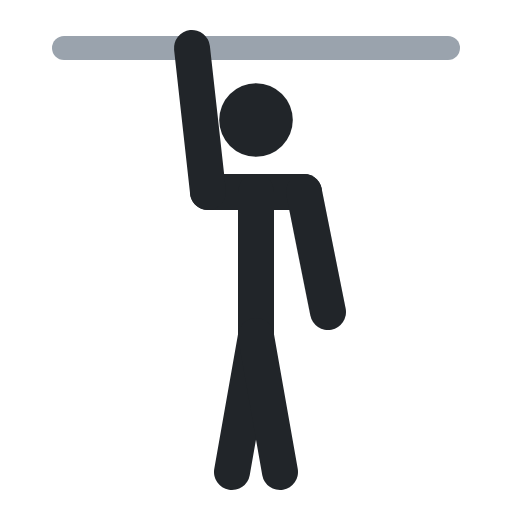
t = 0.00 s
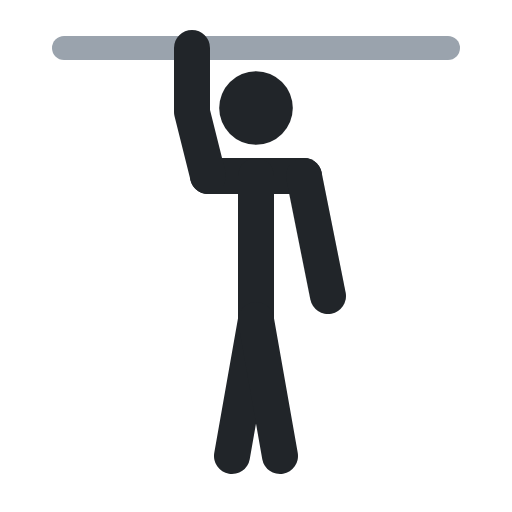
t = 0.40 s
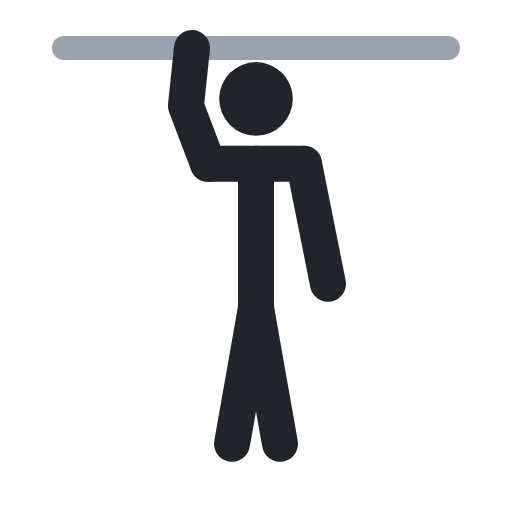
t = 0.60 s
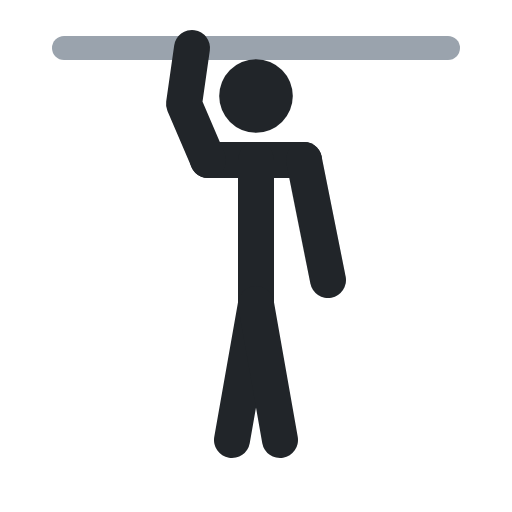
t = 1.00 s
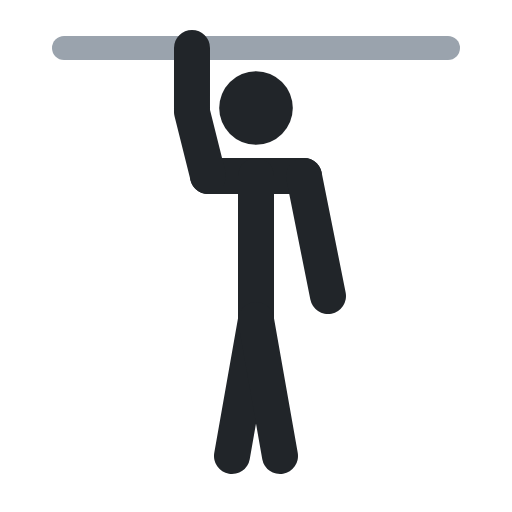
t = 1.40 s
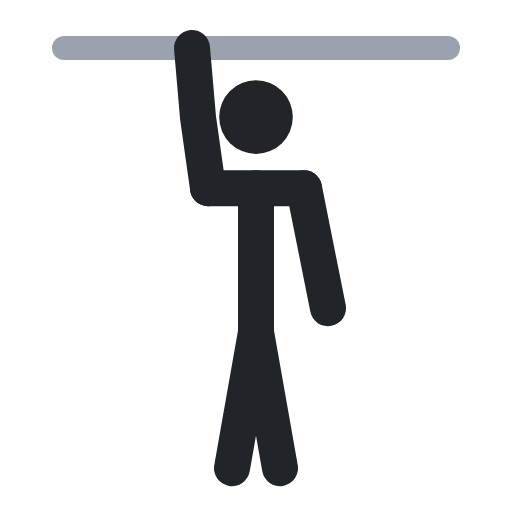
t = 1.60 s

The animated SVG that drew these frames (rendered in a browser with its animation timeline set to each time). Animation: 7 SMIL elements (animate=7); one cycle of 2.00 s, repeats indefinitely.

<svg xmlns="http://www.w3.org/2000/svg" viewBox="0 0 64 64" fill="none" stroke-linecap="round" stroke-linejoin="round"><polyline points="8,6 56,6" stroke="#9aa3ad" stroke-width="3"/><circle cx="32" cy="15" r="4.6" fill="#212529"><animate attributeName="cy" values="15;12;12;15;15" keyTimes="0;.4;.5;.9;1" calcMode="spline" keySplines=".45 0 .55 1;.45 0 .55 1;.45 0 .55 1;.45 0 .55 1" dur="2s" repeatCount="indefinite"/></circle><polyline points="26,24 38,24" stroke="#212529" stroke-width="4.5"><animate attributeName="points" values="26,24 38,24;26,20 38,20;26,20 38,20;26,24 38,24;26,24 38,24" keyTimes="0;.4;.5;.9;1" calcMode="spline" keySplines=".45 0 .55 1;.45 0 .55 1;.45 0 .55 1;.45 0 .55 1" dur="2s" repeatCount="indefinite"/></polyline><polyline points="32,24 32,42" stroke="#212529" stroke-width="4.5"><animate attributeName="points" values="32,24 32,42;32,20 32,38;32,20 32,38;32,24 32,42;32,24 32,42" keyTimes="0;.4;.5;.9;1" calcMode="spline" keySplines=".45 0 .55 1;.45 0 .55 1;.45 0 .55 1;.45 0 .55 1" dur="2s" repeatCount="indefinite"/></polyline><polyline points="32,42 29,59" stroke="#212529" stroke-width="4.5"><animate attributeName="points" values="32,42 29,59;32,38 29,55;32,38 29,55;32,42 29,59;32,42 29,59" keyTimes="0;.4;.5;.9;1" calcMode="spline" keySplines=".45 0 .55 1;.45 0 .55 1;.45 0 .55 1;.45 0 .55 1" dur="2s" repeatCount="indefinite"/></polyline><polyline points="32,42 35,59" stroke="#212529" stroke-width="4.5"><animate attributeName="points" values="32,42 35,59;32,38 35,55;32,38 35,55;32,42 35,59;32,42 35,59" keyTimes="0;.4;.5;.9;1" calcMode="spline" keySplines=".45 0 .55 1;.45 0 .55 1;.45 0 .55 1;.45 0 .55 1" dur="2s" repeatCount="indefinite"/></polyline><polyline points="26,24 25,15 24,6" stroke="#212529" stroke-width="4.5"><animate attributeName="points" values="26,24 25,15 24,6;26,20 23,13 24,6;26,20 23,13 24,6;26,24 25,15 24,6;26,24 25,15 24,6" keyTimes="0;.4;.5;.9;1" calcMode="spline" keySplines=".45 0 .55 1;.45 0 .55 1;.45 0 .55 1;.45 0 .55 1" dur="2s" repeatCount="indefinite"/></polyline><polyline points="38,24 41,39" stroke="#212529" stroke-width="4.5"><animate attributeName="points" values="38,24 41,39;38,20 41,35;38,20 41,35;38,24 41,39;38,24 41,39" keyTimes="0;.4;.5;.9;1" calcMode="spline" keySplines=".45 0 .55 1;.45 0 .55 1;.45 0 .55 1;.45 0 .55 1" dur="2s" repeatCount="indefinite"/></polyline></svg>
